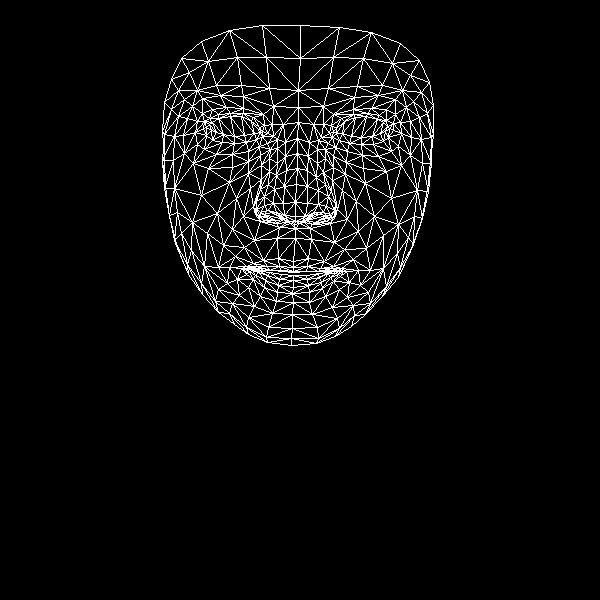

Values plotted in this chart, from the file beside it:
, x, y
0, 293, 261
1, 295, 216
2, 295, 228
3, 286, 170
4, 295, 202
5, 296, 184
6, 297, 138
7, 211, 130
8, 298, 107
9, 298, 90
10, 300, 25
11, 293, 267
12, 293, 271
13, 293, 272
14, 293, 275
15, 293, 280
16, 293, 287
17, 292, 293
18, 293, 302
19, 295, 221
20, 283, 219
21, 171, 79
22, 246, 142
23, 234, 143
24, 222, 142
25, 206, 135
26, 256, 139
27, 230, 113
28, 243, 113
29, 218, 114
30, 209, 118
31, 197, 144
32, 248, 317
33, 206, 127
34, 164, 134
35, 183, 135
36, 236, 198
37, 278, 258
38, 281, 270
39, 263, 260
40, 253, 263
41, 269, 270
42, 260, 270
43, 237, 279
44, 284, 215
45, 283, 203
46, 192, 106
47, 261, 165
48, 256, 209
49, 256, 201
50, 201, 195
51, 284, 186
52, 220, 95
53, 202, 98
54, 181, 58
55, 273, 106
56, 253, 117
57, 229, 267
58, 177, 248
59, 265, 216
... 408 more rows
